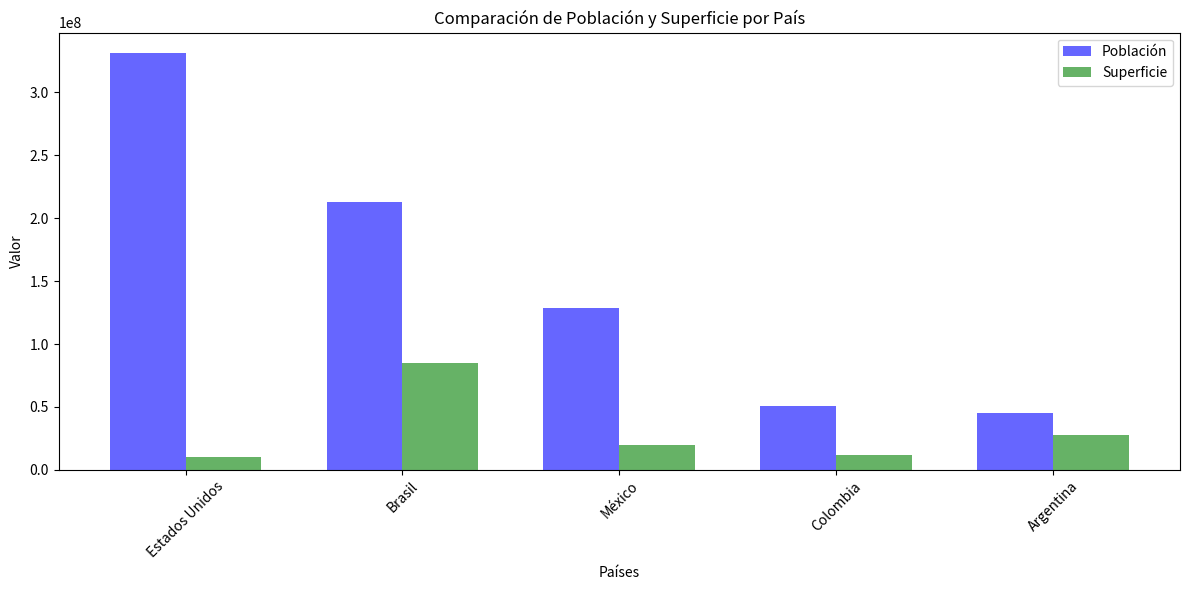

Source code (Python):
import matplotlib.pyplot as plt
import numpy as np

# Listas de nombres de países, población y superficie (datos de ejemplo)
paises = ["Estados Unidos", "Brasil", "México", "Colombia", "Argentina"]
poblacion = [331002651, 212559417, 128932753, 50882891, 45195774]
superficie = [9981930, 85148770, 19643750, 11417480, 27926000]


# Rango de valores para el eje x
x = np.arange(len(paises))
# Ancho de las barras
ancho_barra = 0.35

# Crear el gráfico de barras agrupadas
plt.figure(figsize=(12, 6))
#uso el x y el ancho de barra, pone una barra a la izquierda y la otra a la derecha
plt.bar(x - ancho_barra/2, poblacion, ancho_barra, label='Población', color='blue', alpha=0.6)
plt.bar(x + ancho_barra/2, superficie, ancho_barra, label='Superficie', color='green', alpha=0.6)

plt.xlabel('Países')
plt.ylabel('Valor')
plt.title('Comparación de Población y Superficie por País')
plt.xticks(x, paises, rotation=45)  # Etiquetas de países en el eje x con rotación
plt.legend()

plt.tight_layout()
plt.show()
